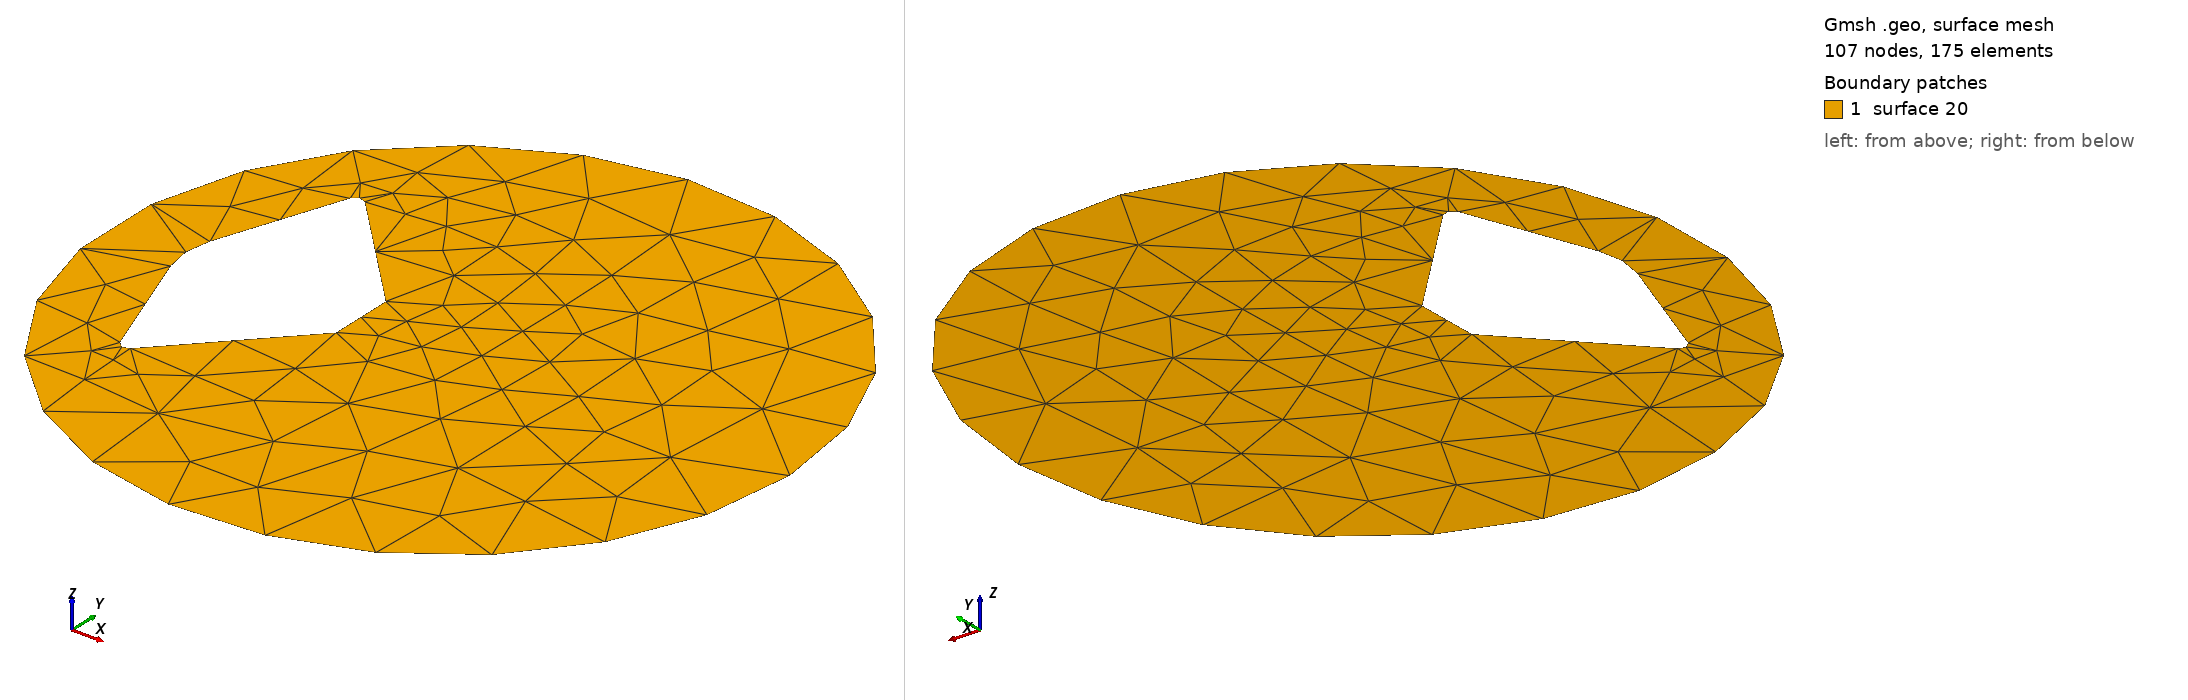

Gmsh geometry script, surface-meshed: 107 nodes, 175 surface elements. Boundary patches (legend numbers): 1 surface 20. Left view from above one corner, right view from below the opposite corner. The script declares no physical surfaces, so the legend lists its geometric surfaces.

=== Pathfinder_2D.geo (drawn) ===
Merge "Pathfinder_2D.brep";
SetFactory("OpenCASCADE");
//+
Circle(20) = {800, 0, 0, 3000, 2*Pi};
Line Loop (20) = {20};
Plane Surface (20) = {20};
//
BooleanDifference{ Surface{20}; Delete; }{ Surface{1}; Delete; }

Also in the case, not shown: Pathfinder_2D.brep (merged mesh/CAD file).
